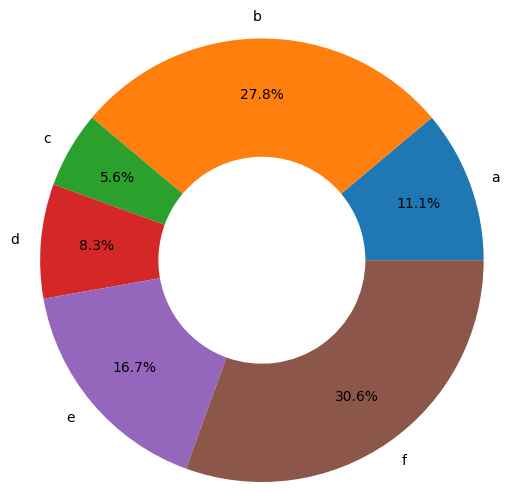

This figure's Python source:
import numpy as np
import matplotlib.pyplot as plt

plt.rcParams['font.sans-serif'] = ['SimHei']
plt.rcParams['axes.unicode_minus'] = False

data = np.array([20, 50, 10, 15, 30, 55])
pie_labels = np.array(['a', 'b', 'c', 'd', 'e', 'f'])

# 绘制圆环图
plt.pie(data, radius=1.5, wedgeprops={'width': 0.8},
        labels=pie_labels, autopct='%3.1f%%', pctdistance=0.75)
plt.show()
